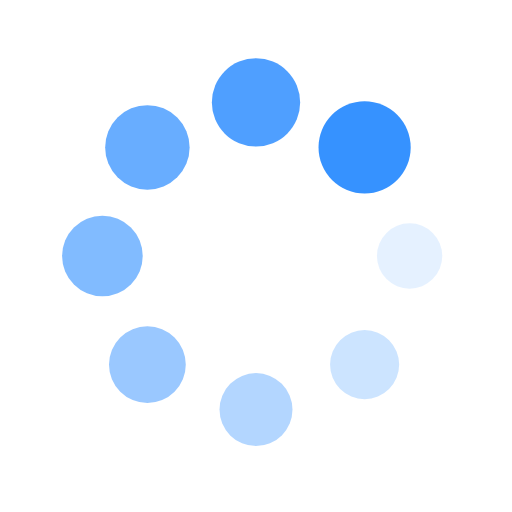
t = 0.00 s
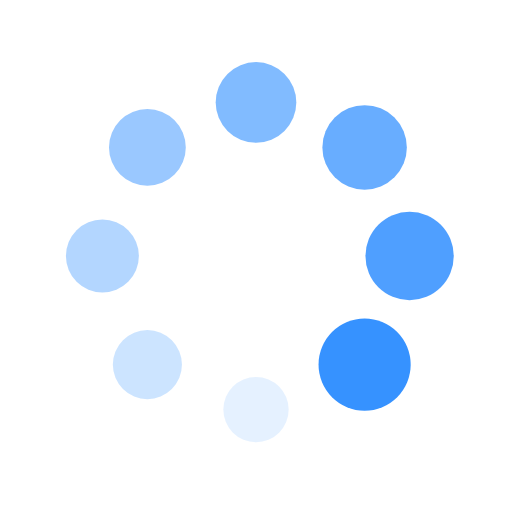
t = 0.25 s
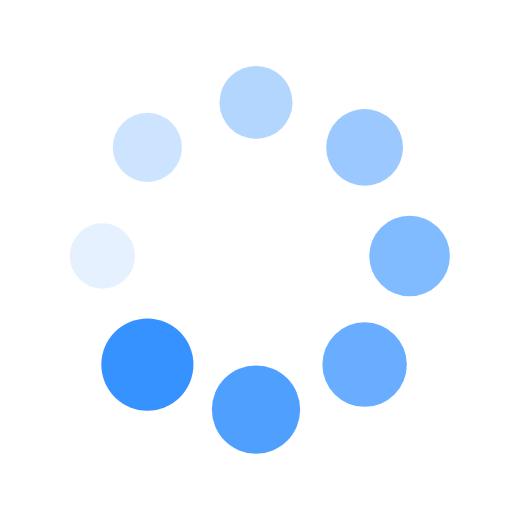
t = 0.50 s
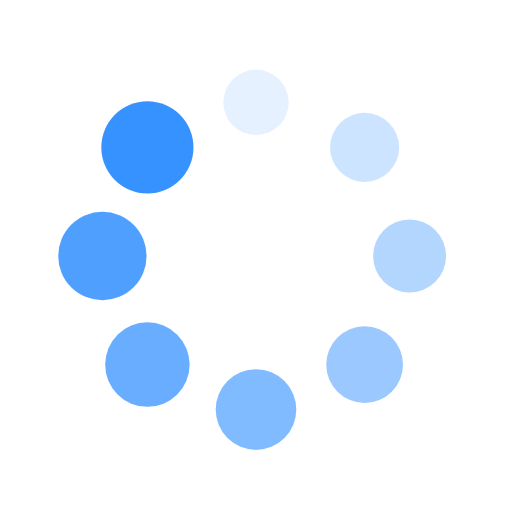
t = 0.75 s

The animated SVG that drew these frames (rendered in a browser with its animation timeline set to each time). Animation: 16 SMIL elements (animate=8,animateTransform=8); one cycle of 1.00 s, repeats indefinitely.

<svg xmlns="http://www.w3.org/2000/svg" viewBox="0 0 100 100" preserveAspectRatio="xMidYMid" width="current" height="current" style="shape-rendering: auto; display: block; background: transparent;" xmlns:xlink="http://www.w3.org/1999/xlink"><g><g transform="translate(80,50)">
<g transform="rotate(0)">
<circle fill-opacity="1" fill="#3692ff" r="6" cy="0" cx="0">
  <animateTransform repeatCount="indefinite" dur="1s" keyTimes="0;1" values="1.5 1.5;1 1" begin="-0.875s" type="scale" attributeName="transform"></animateTransform>
  <animate begin="-0.875s" values="1;0" repeatCount="indefinite" dur="1s" keyTimes="0;1" attributeName="fill-opacity"></animate>
</circle>
</g>
</g><g transform="translate(71.21320343559643,71.21320343559643)">
<g transform="rotate(45)">
<circle fill-opacity="0.875" fill="#3692ff" r="6" cy="0" cx="0">
  <animateTransform repeatCount="indefinite" dur="1s" keyTimes="0;1" values="1.5 1.5;1 1" begin="-0.75s" type="scale" attributeName="transform"></animateTransform>
  <animate begin="-0.75s" values="1;0" repeatCount="indefinite" dur="1s" keyTimes="0;1" attributeName="fill-opacity"></animate>
</circle>
</g>
</g><g transform="translate(50,80)">
<g transform="rotate(90)">
<circle fill-opacity="0.75" fill="#3692ff" r="6" cy="0" cx="0">
  <animateTransform repeatCount="indefinite" dur="1s" keyTimes="0;1" values="1.5 1.5;1 1" begin="-0.625s" type="scale" attributeName="transform"></animateTransform>
  <animate begin="-0.625s" values="1;0" repeatCount="indefinite" dur="1s" keyTimes="0;1" attributeName="fill-opacity"></animate>
</circle>
</g>
</g><g transform="translate(28.786796564403577,71.21320343559643)">
<g transform="rotate(135)">
<circle fill-opacity="0.625" fill="#3692ff" r="6" cy="0" cx="0">
  <animateTransform repeatCount="indefinite" dur="1s" keyTimes="0;1" values="1.5 1.5;1 1" begin="-0.5s" type="scale" attributeName="transform"></animateTransform>
  <animate begin="-0.5s" values="1;0" repeatCount="indefinite" dur="1s" keyTimes="0;1" attributeName="fill-opacity"></animate>
</circle>
</g>
</g><g transform="translate(20,50.00000000000001)">
<g transform="rotate(180)">
<circle fill-opacity="0.5" fill="#3692ff" r="6" cy="0" cx="0">
  <animateTransform repeatCount="indefinite" dur="1s" keyTimes="0;1" values="1.5 1.5;1 1" begin="-0.375s" type="scale" attributeName="transform"></animateTransform>
  <animate begin="-0.375s" values="1;0" repeatCount="indefinite" dur="1s" keyTimes="0;1" attributeName="fill-opacity"></animate>
</circle>
</g>
</g><g transform="translate(28.78679656440357,28.786796564403577)">
<g transform="rotate(225)">
<circle fill-opacity="0.375" fill="#3692ff" r="6" cy="0" cx="0">
  <animateTransform repeatCount="indefinite" dur="1s" keyTimes="0;1" values="1.5 1.5;1 1" begin="-0.25s" type="scale" attributeName="transform"></animateTransform>
  <animate begin="-0.25s" values="1;0" repeatCount="indefinite" dur="1s" keyTimes="0;1" attributeName="fill-opacity"></animate>
</circle>
</g>
</g><g transform="translate(49.99999999999999,20)">
<g transform="rotate(270)">
<circle fill-opacity="0.25" fill="#3692ff" r="6" cy="0" cx="0">
  <animateTransform repeatCount="indefinite" dur="1s" keyTimes="0;1" values="1.5 1.5;1 1" begin="-0.125s" type="scale" attributeName="transform"></animateTransform>
  <animate begin="-0.125s" values="1;0" repeatCount="indefinite" dur="1s" keyTimes="0;1" attributeName="fill-opacity"></animate>
</circle>
</g>
</g><g transform="translate(71.21320343559643,28.78679656440357)">
<g transform="rotate(315)">
<circle fill-opacity="0.125" fill="#3692ff" r="6" cy="0" cx="0">
  <animateTransform repeatCount="indefinite" dur="1s" keyTimes="0;1" values="1.5 1.5;1 1" begin="0s" type="scale" attributeName="transform"></animateTransform>
  <animate begin="0s" values="1;0" repeatCount="indefinite" dur="1s" keyTimes="0;1" attributeName="fill-opacity"></animate>
</circle>
</g>
</g><g></g></g><!-- [ldio] generated by https://loading.io --></svg>
